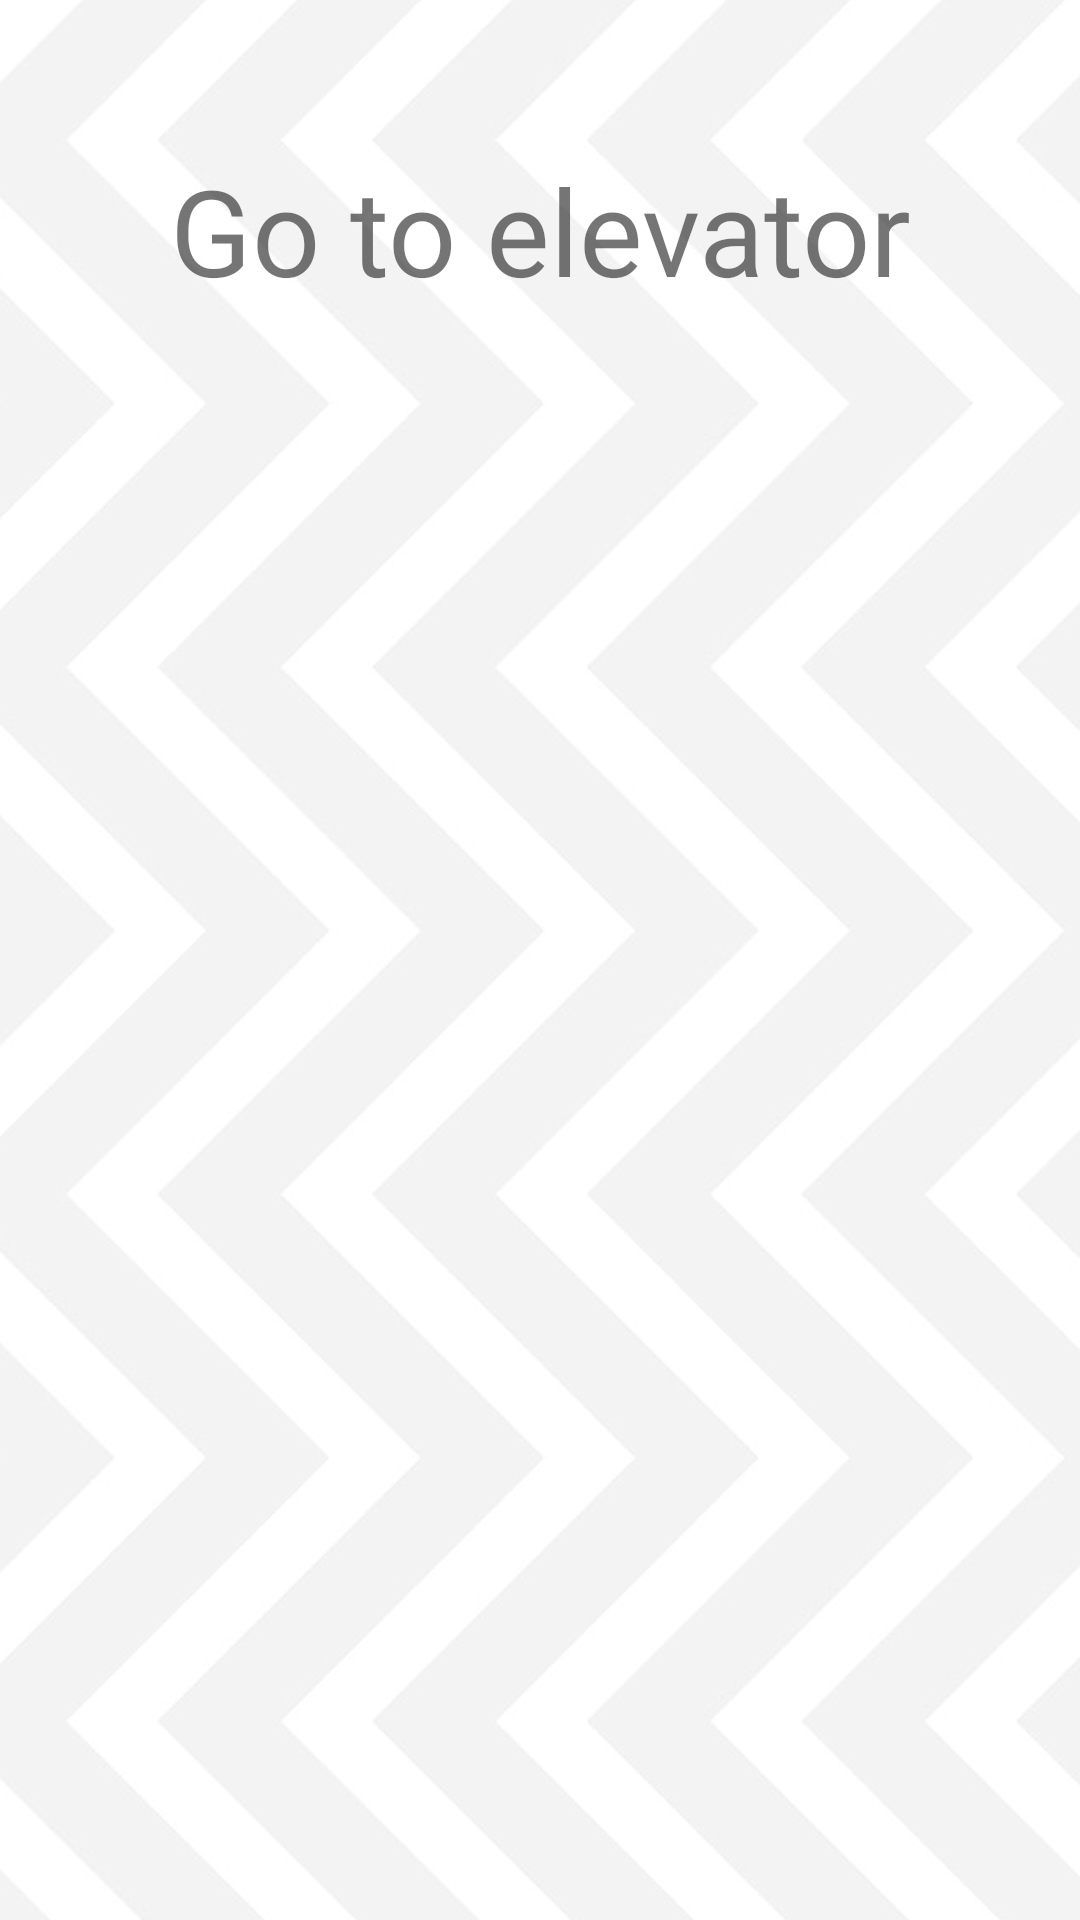

Produce the Android XML layout that renders to this screen, including the resource entries it uses.
<!-- AndroidManifest.xml: application theme Theme.ElevatorMobile -->
<!-- res/layout/activity_go_to_elevator.xml -->
<?xml version="1.0" encoding="utf-8"?>
<RelativeLayout xmlns:android="http://schemas.android.com/apk/res/android"
    xmlns:tools="http://schemas.android.com/tools"
    android:layout_width="match_parent"
    android:layout_height="match_parent"
    android:orientation="vertical"
    tools:context=".SettingsActivity">
    <ImageView
        android:layout_width="match_parent"
        android:layout_height="match_parent"
        android:id="@+id/image_to_zoom"
        android:src="@drawable/zigzag_g260a23fa1_1280"
        android:rotation="90"
        android:scaleX="2"
        android:scaleY="2"
        android:contentDescription="@string/bg"/>
<LinearLayout xmlns:android="http://schemas.android.com/apk/res/android"
    xmlns:app="http://schemas.android.com/apk/res-auto"
    xmlns:tools="http://schemas.android.com/tools"
    android:layout_width="match_parent"
    android:layout_height="match_parent"
    tools:context=".GoToElevatorActivity"
    android:orientation="vertical">


    <TextView
        android:id="@+id/textView"
        android:layout_width="match_parent"
        android:layout_height="wrap_content"
        android:text="@string/go_to_lift"
        android:gravity="center"
        android:layout_marginTop="50dp"
        android:textSize="40sp"/>

    <TextView
        android:id="@+id/elevator_nb"
        android:layout_width="match_parent"
        android:layout_height="wrap_content"
        android:gravity="center"
        android:textSize="70sp"/>
</LinearLayout>
</RelativeLayout>
<!-- resources referenced by this layout -->
<resources>
  <!-- drawable zigzag_g260a23fa1_1280: jpg bitmap (drawable, 65000 bytes) -->
  <string name="bg">BG</string>
  <string name="go_to_lift">Go to elevator</string>
  <style name="Theme.ElevatorMobile" parent="Theme.MaterialComponents.DayNight.DarkActionBar">
          
          <item name="colorPrimary">@color/purple_500</item>
          <item name="colorPrimaryVariant">@color/purple_700</item>
          <item name="colorOnPrimary">@color/white</item>
          
          <item name="colorSecondary">@color/teal_200</item>
          <item name="colorSecondaryVariant">@color/teal_700</item>
          <item name="colorOnSecondary">@color/black</item>
          
          <item name="android:statusBarColor">?attr/colorPrimaryVariant</item>
          
      </style>
  <!-- not gathered from this repository: default colours our renderer supplied (Android Studio template values) -->
  <color name="purple_500">#FF6200EE</color>
  <color name="purple_700">#FF3700B3</color>
  <color name="teal_200">#FF03DAC5</color>
  <color name="teal_700">#FF018786</color>
  <color name="black">#FF000000</color>
  <color name="white">#FFFFFFFF</color>
</resources>
